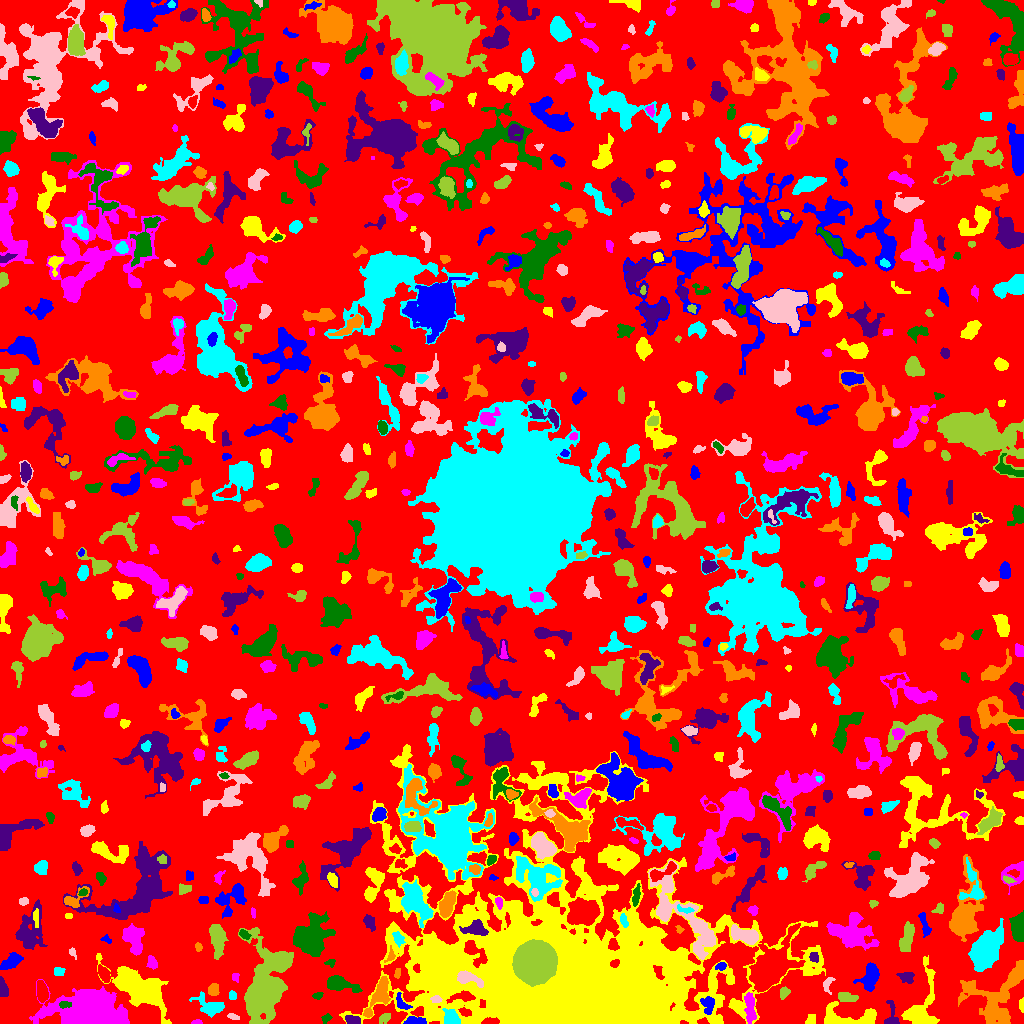

The table this chart was drawn from, first rows:
ID, X, Y, A, B, theta, total_flux, mu_max, mu_median, mu_mean, R_fwhm, R_e, R10, R90, x_start, x_end, y_start, y_end, area, greylevel
0, 533.5, 533.8, 300.4, 294.3, 0.1093, 1209431, 13.0, 2.0, 1.712, 19.2, 229.6, 85.82, 366.1, 0, 1023, 0, 1023, 706300, 1.712
1, 415.5, 2.589, 5.209, 1.82, -0.02581, 581.0, 8.0, 4.0, 3.952, 5.293, 3.909, 1.493, 5.809, 403, 426, 0, 7, 147, 8.952
2, 811.7, 3.979, 2.465, 2.272, 1.038, 242.0, 5.0, 2.0, 2.602, 3.742, 2.877, 1.128, 4.514, 805, 815, 0, 9, 93, 7.602
3, 196.8, 1.248, 2.606, 1.126, 0.04299, 121.0, 5.0, 3.0, 2.574, 2.821, 2.111, 0.7979, 3.241, 191, 202, 0, 4, 47, 5.574
4, 325.9, 5.252, 2.647, 1.982, 0.5742, 111.0, 3.0, 1.0, 1.48, 3.038, 2.706, 0.9772, 4.442, 321, 332, 0, 10, 75, 4.48
5, 352.5, 3.426, 3.602, 2.084, -0.1738, 537.0, 8.0, 4.0, 4.262, 5.109, 3.568, 1.382, 5.412, 345, 360, 0, 8, 126, 9.262
6, 379.5, 28.1, 10.76, 4.038, 1.096, 1214, 7.0, 3.0, 2.81, 6.333, 6.383, 2.394, 10.17, 363, 390, 6, 47, 432, 6.81
7, 450.4, 5.6, 4.039, 3.447, -1.143, 750.0, 8.0, 3.0, 3.425, 5.557, 4.406, 1.693, 6.956, 442, 460, 0, 15, 219, 10.42
8, 233.7, 6.75, 3.081, 1.078, -0.241, 40.0, 1.0, 1.0, 0.597, 3.568, 2.459, 0.9772, 3.338, 227, 239, 4, 10, 67, 4.597
9, 384.7, 5.266, 3.381, 2.206, 0.6563, 124.0, 3.0, 1.0, 1.181, 2.459, 3.385, 1.128, 5.232, 379, 390, 0, 10, 105, 4.181
10, 13.98, 14.49, 2.307, 1.438, 1.145, 93.0, 5.0, 1.0, 1.691, 1.871, 2.185, 0.7979, 3.7, 10, 17, 10, 20, 55, 4.691
11, 708.4, 19.56, 3.883, 2.984, -1.504, 566.0, 8.0, 2.0, 3.011, 4.184, 3.827, 1.493, 6.507, 700, 714, 9, 27, 188, 11.01
12, 849.7, 5.474, 17.24, 5.117, -0.04686, 1666, 7.0, 3.0, 2.908, 7.442, 7.464, 2.877, 11.75, 824, 876, 0, 22, 573, 6.908
13, 749.9, 16.43, 7.957, 2.421, -1.497, 640.0, 5.0, 2.0, 2.336, 6.232, 5.323, 2.034, 8.078, 744, 756, 0, 31, 274, 7.336
14, 64.14, 19.15, 3.087, 1.545, -0.02607, 121.0, 4.0, 1.0, 1.494, 3.241, 2.523, 0.9772, 4.222, 59, 71, 15, 22, 81, 10.49
15, 891.4, 6.491, 7.48, 3.275, -1.542, 397.0, 6.0, 2.0, 2.193, 4.184, 3.909, 1.493, 6.604, 884, 899, 0, 23, 181, 7.193
16, 996.4, 23.66, 16.96, 13.18, 0.9643, 5369, 11.0, 3.0, 3.747, 9.184, 11.49, 4.26, 18.92, 958, 1023, 0, 63, 1433, 6.747
17, 210, 16.95, 7.644, 4.26, -0.4106, 725.0, 5.0, 2.0, 2.014, 5.614, 5.67, 2.326, 9.39, 189, 224, 6, 32, 360, 5.014
18, 436, 24.0, 2.538, 1.775, 0.0161, 170.0, 5.0, 2.0, 2.297, 3.192, 2.706, 0.9772, 4.107, 430, 442, 21, 28, 74, 11.3
19, 847.1, 25.96, 5.563, 2.322, -0.1561, 513.0, 6.0, 3.0, 3.0, 6.155, 4.478, 1.693, 6.604, 838, 858, 22, 31, 171, 8.0
20, 340.7, 24.82, 2.033, 1.639, 1.176, 80.0, 3.0, 2.0, 1.569, 2.932, 2.326, 0.7979, 3.523, 338, 346, 21, 28, 51, 6.569
21, 401.7, 19.82, 4.424, 2.339, -0.9116, 300.0, 6.0, 2.0, 2.222, 3.868, 3.338, 1.128, 5.585, 396, 412, 14, 31, 135, 9.222
22, 1022, 18.71, 3.217, 1.181, -1.567, 171.0, 6.0, 2.0, 2.672, 2.985, 2.185, 0.7979, 3.785, 1019, 1023, 11, 26, 64, 5.672
23, 94.51, 9.601, 13.98, 7.241, -0.1359, 38179, 102.0, 6.0, 16.4, 8.704, 9.305, 3.568, 19.41, 29, 129, 0, 44, 2328, 18.4
24, 317.6, 27.9, 2.501, 1.554, 0.3683, 90.0, 3.0, 1.0, 1.343, 2.932, 2.394, 0.7979, 3.785, 312, 323, 24, 31, 67, 5.343
25, 2.854, 34.69, 4.46, 2.021, -1.354, 555.0, 7.0, 4.0, 3.854, 5.171, 3.785, 1.493, 5.614, 0, 8, 27, 47, 144, 6.854
26, 213.5, 34.11, 3.001, 2.595, 1.41, 448.0, 7.0, 3.0, 3.556, 4.37, 3.568, 1.382, 5.642, 208, 219, 28, 40, 126, 6.556
27, 232.4, 27.81, 2.469, 1.903, -1.427, 133.0, 3.0, 2.0, 1.956, 3.989, 2.821, 1.128, 4.107, 229, 236, 24, 33, 68, 4.956
28, 827.4, 39.06, 4.369, 2.465, 1.25, 124.0, 3.0, 1.0, 1.097, 2.523, 3.523, 1.262, 5.323, 823, 835, 29, 46, 113, 6.097
29, 784.2, 31.13, 2.972, 2.081, 1.188, 108.0, 3.0, 1.0, 1.049, 2.706, 2.821, 0.9772, 4.687, 780, 790, 24, 37, 103, 5.049
30, 41.84, 31.63, 4.981, 2.474, -1.408, 1559, 15.0, 7.0, 7.251, 5.382, 4.514, 1.784, 7.159, 37, 48, 21, 43, 215, 10.25
31, 870.2, 46.46, 6.661, 3.812, 1.234, 1523, 8.0, 4.0, 4.008, 8.215, 5.997, 2.459, 9.356, 853, 879, 32, 61, 380, 8.008
32, 921.3, 14.38, 16.21, 7.608, 1.36, 2709, 9.0, 3.0, 3.514, 8.556, 8.078, 3.192, 13.43, 901, 939, 0, 68, 771, 7.514
33, 234.4, 47.14, 2.182, 1.173, 0.4262, 37.0, 2.0, 1.0, 0.6066, 3.141, 1.954, 0.5642, 2.932, 232, 239, 41, 50, 61, 4.607
34, 338.3, 39.76, 7.613, 3.392, -0.2027, 1469, 11.0, 3.0, 4.058, 5.809, 5.47, 2.185, 9.288, 327, 362, 31, 48, 362, 7.058
35, 906.5, 46.13, 3.865, 2.657, -0.2647, 345.0, 5.0, 2.0, 2.255, 4.583, 3.868, 1.382, 5.971, 896, 914, 40, 51, 153, 5.255
36, 397.5, 50.34, 2.6, 1.366, 1.46, 130.0, 4.0, 2.0, 2.131, 3.568, 2.326, 0.9772, 3.656, 394, 400, 45, 55, 61, 6.131
37, 58.68, 51.61, 2.528, 2.043, 0.1123, 222.0, 5.0, 2.0, 2.44, 3.568, 2.877, 1.128, 4.478, 54, 65, 48, 56, 91, 6.44
38, 468.5, 44.81, 6.968, 2.803, -0.2751, 803.0, 7.0, 3.0, 3.112, 5.585, 5.015, 2.034, 7.818, 457, 483, 36, 53, 258, 16.11
39, 534, 60.66, 7.899, 7.434, 0.627, 82670, 218.0, 28.0, 50.22, 8.956, 9.097, 3.523, 16.65, 512, 557, 37, 84, 1646, 87.22
40, 104.1, 49.38, 4.283, 2.211, -1.031, 818.0, 11.0, 5.0, 4.928, 4.82, 3.909, 1.493, 6.155, 98, 110, 41, 59, 166, 9.928
41, 720.8, 57.34, 2.68, 1.78, 0.2622, 313.0, 8.0, 4.0, 3.913, 3.613, 2.764, 0.9772, 4.334, 715, 726, 53, 61, 80, 8.912
42, 141.8, 34.36, 14.93, 6.649, -0.5301, 10321, 29.0, 5.0, 6.84, 6.794, 10.23, 3.478, 18.12, 96, 171, 0, 70, 1509, 9.84
43, 152, 60.97, 3.457, 2.219, -1.223, 264.0, 5.0, 2.0, 2.237, 3.989, 3.523, 1.382, 5.352, 146, 157, 54, 68, 118, 5.237
44, 330.7, 60.82, 2.509, 1.753, 0.1901, 77.0, 3.0, 1.0, 1.167, 2.646, 2.326, 0.7979, 3.7, 324, 335, 56, 64, 66, 6.167
45, 813.9, 66.6, 2.54, 2.069, -0.7674, 101.0, 2.0, 1.0, 1.148, 4.687, 2.821, 1.262, 4.297, 809, 818, 61, 71, 88, 8.148
46, 390.7, 67.44, 3.757, 2.106, 1.29, 187.0, 5.0, 2.0, 2.174, 2.932, 2.706, 0.9772, 4.549, 384, 395, 61, 78, 86, 8.174
47, 985.7, 73.66, 8.719, 5.823, 0.991, 4830, 16.0, 3.0, 4.64, 8.704, 8.137, 3.141, 14.38, 968, 1003, 52, 105, 1041, 9.64
48, 71.91, 71.81, 1.436, 1.167, 0.9716, 32.0, 3.0, 0.0, 0.5333, 1.596, 1.493, 0.5642, 2.459, 69, 76, 64, 76, 60, 5.533
49, 217.3, 84.35, 7.755, 3.148, -1.412, 1389, 9.0, 3.0, 3.284, 6.257, 6.05, 2.257, 9.707, 209, 228, 64, 99, 423, 6.284
50, 891.1, 64.08, 2.679, 1.408, 1.067, 112.0, 5.0, 2.0, 1.697, 2.257, 2.326, 0.7979, 3.827, 887, 895, 59, 69, 66, 5.697
51, 10.11, 61.22, 5.851, 2.836, 0.5345, 1002, 10.0, 3.0, 3.945, 5.352, 4.983, 1.784, 7.939, 0, 23, 54, 71, 254, 5.945
52, 437.5, 60.64, 8.772, 4.596, 1.141, 775.0, 4.0, 2.0, 1.765, 8.612, 5.997, 2.459, 9.821, 424, 447, 37, 75, 439, 11.77
53, 132.6, 85.52, 7.626, 4.291, -1.189, 1388, 8.0, 3.0, 3.105, 7.203, 6.129, 2.326, 10.05, 122, 144, 68, 100, 447, 6.105
54, 310.6, 86.87, 9.464, 7.627, 1.088, 8749, 19.0, 7.0, 8.177, 11.33, 10.01, 4.029, 15.94, 293, 335, 67, 112, 1070, 10.18
55, 28.75, 92.02, 10.33, 5.973, 1.358, 1925, 10.0, 2.0, 2.666, 6.383, 7.313, 2.646, 12.65, 15, 47, 74, 124, 722, 5.666
56, 198.1, 76.46, 2.123, 1.515, -1.393, 84.0, 3.0, 1.0, 1.424, 2.646, 2.185, 0.7979, 3.656, 195, 202, 72, 81, 59, 5.424
57, 398.2, 85.19, 3.551, 2.227, -1.249, 241.0, 4.0, 2.0, 1.898, 4.618, 3.338, 1.382, 5.499, 392, 405, 76, 92, 127, 7.898
58, 708.1, 84.44, 2.171, 1.839, 0.5611, 82.0, 3.0, 1.0, 1.108, 2.523, 2.111, 0.7979, 3.613, 701, 712, 81, 91, 74, 10.11
59, 265.3, 35.95, 17.27, 8.668, 1.417, 21930, 48.0, 5.0, 9.081, 8.176, 11.59, 3.989, 22.9, 238, 293, 0, 96, 2415, 11.08
... 715 more rows
